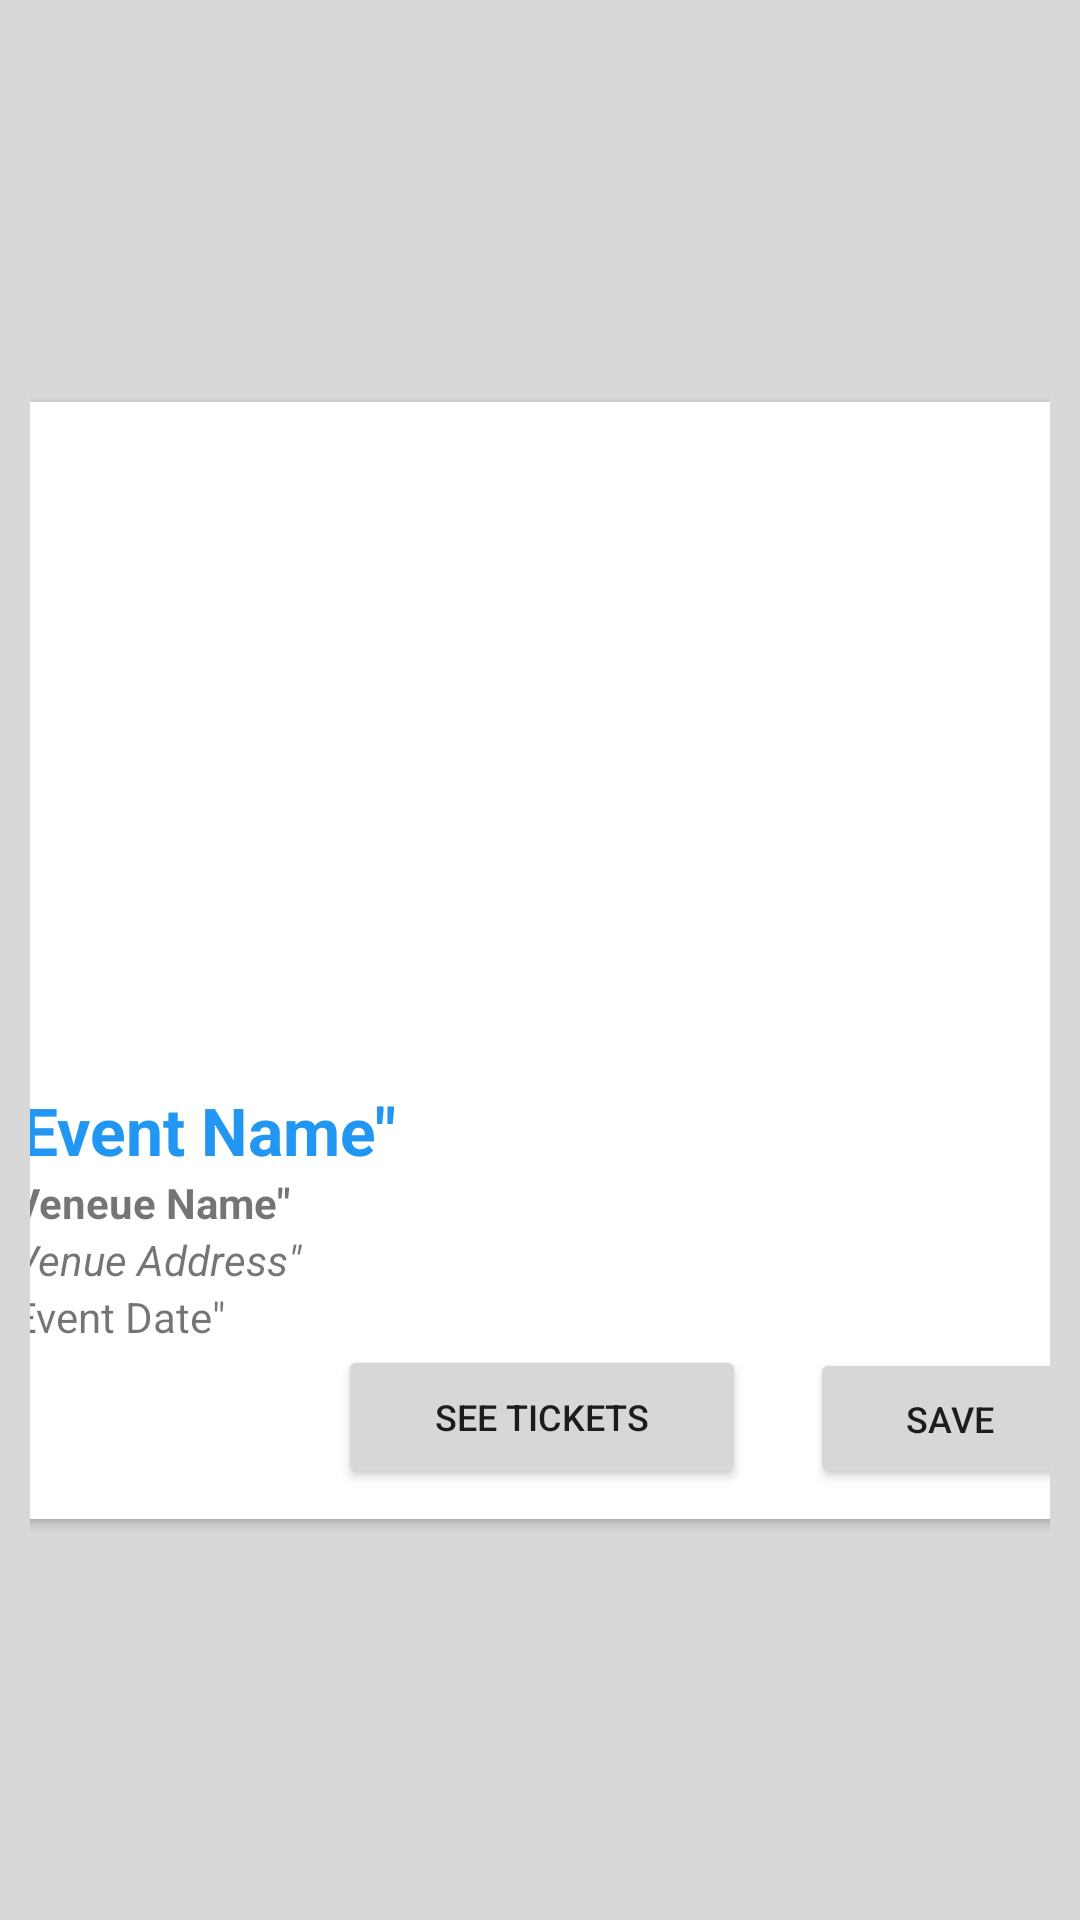

Here is an Android app screen rendered from its layout file. Give the layout XML and the strings, colors and styles it references.
<!-- AndroidManifest.xml: application theme Theme.FinalProjectV2 -->
<!-- res/layout/card_row.xml -->
<?xml version="1.0" encoding="utf-8"?>
<androidx.constraintlayout.widget.ConstraintLayout xmlns:android="http://schemas.android.com/apk/res/android"
    xmlns:app="http://schemas.android.com/apk/res-auto"
    xmlns:tools="http://schemas.android.com/tools"
    android:id="@+id/ConstraintLayout"
    android:layout_width="match_parent"
    android:layout_height="wrap_content"
    android:background="#D8D8D8"
    android:padding="10dp">

    <androidx.cardview.widget.CardView
        android:layout_width="389dp"
        android:layout_height="wrap_content"
        android:paddingBottom="10dp"
        app:cardCornerRadius="10dp"
        app:layout_constraintBottom_toBottomOf="parent"
        app:layout_constraintEnd_toEndOf="parent"
        app:layout_constraintStart_toStartOf="parent"
        app:layout_constraintTop_toTopOf="parent">

        <androidx.constraintlayout.widget.ConstraintLayout
            android:layout_width="match_parent"
            android:layout_height="wrap_content"
            android:paddingBottom="10dp">

            <ImageView
                android:id="@+id/event_image"
                android:layout_width="363dp"
                android:layout_height="208dp"
                android:layout_marginTop="14dp"
                android:scaleType="fitCenter"
                app:layout_constraintEnd_toEndOf="parent"
                app:layout_constraintStart_toStartOf="parent"
                app:layout_constraintTop_toTopOf="parent" />

            <TextView
                android:id="@+id/event_name"
                android:layout_width="0dp"
                android:layout_height="wrap_content"
                android:layout_marginStart="14dp"
                android:layout_marginTop="6dp"
                android:layout_marginEnd="14dp"
                android:text='"Event Name"'
                android:textColor="#2196F3"
                android:textSize="22sp"
                android:textStyle="bold"
                app:layout_constraintBottom_toTopOf="@+id/venue_name"
                app:layout_constraintEnd_toEndOf="parent"
                app:layout_constraintStart_toStartOf="parent"
                app:layout_constraintTop_toBottomOf="@+id/event_image" />

            <TextView
                android:id="@+id/venue_name"
                android:layout_width="363dp"
                android:layout_height="wrap_content"
                android:layout_marginStart="14dp"
                android:text="&quot;Veneue Name&quot;"
                android:textStyle="bold"
                app:layout_constraintStart_toStartOf="parent"
                app:layout_constraintTop_toBottomOf="@+id/event_name" />

            <TextView
                android:id="@+id/venue_address"
                android:layout_width="363dp"
                android:layout_height="wrap_content"
                android:layout_marginStart="14dp"
                android:text="&quot;Venue Address&quot;"
                android:textStyle="italic"
                app:layout_constraintStart_toStartOf="parent"
                app:layout_constraintTop_toBottomOf="@+id/venue_name" />

            <TextView
                android:id="@+id/event_date"
                android:layout_width="363dp"
                android:layout_height="wrap_content"
                android:layout_marginStart="14dp"
                android:text="&quot;Event Date&quot;"
                app:layout_constraintStart_toStartOf="parent"
                app:layout_constraintTop_toBottomOf="@+id/venue_address" />

            <Button
                android:id="@+id/button"
                android:layout_width="136dp"
                android:layout_height="48dp"
                android:text="See Tickets"
                android:textSize="12sp"
                android:visibility="visible"
                app:layout_constraintEnd_toEndOf="parent"
                app:layout_constraintStart_toStartOf="parent"
                app:layout_constraintTop_toBottomOf="@+id/event_date"
                tools:visibility="visible" />

            <Button
                android:id="@+id/save_button"
                android:layout_width="93dp"
                android:layout_height="47dp"
                android:layout_marginStart="25dp"
                android:layout_marginTop="1dp"
                android:layout_marginEnd="16dp"
                android:text="Save"
                android:textSize="12sp"
                android:visibility="visible"
                app:layout_constraintEnd_toEndOf="parent"
                app:layout_constraintStart_toEndOf="@+id/button"
                app:layout_constraintTop_toBottomOf="@+id/event_date"
                tools:visibility="visible" />

            <TextView
                android:id="@+id/price_range"
                android:layout_width="wrap_content"
                android:layout_height="wrap_content"
                android:layout_marginStart="14dp"
                android:layout_marginTop="14dp"
                android:textSize="14sp"
                app:layout_constraintStart_toStartOf="parent"
                app:layout_constraintTop_toBottomOf="@+id/event_date" />
        </androidx.constraintlayout.widget.ConstraintLayout>
    </androidx.cardview.widget.CardView>
</androidx.constraintlayout.widget.ConstraintLayout>
<!-- resources referenced by this layout -->
<resources>
  <style name="Theme.FinalProjectV2" parent="Theme.MaterialComponents.DayNight.DarkActionBar">
          
          <item name="colorPrimary">@color/purple_500</item>
          <item name="colorPrimaryVariant">@color/purple_700</item>
          <item name="colorOnPrimary">@color/white</item>
          
          <item name="colorSecondary">@color/teal_200</item>
          <item name="colorSecondaryVariant">@color/teal_700</item>
          <item name="colorOnSecondary">@color/black</item>
          
          <item name="android:statusBarColor">?attr/colorPrimaryVariant</item>
          
      </style>
  <!-- not gathered from this repository: default colours our renderer supplied (Android Studio template values) -->
  <color name="purple_500">#FF6200EE</color>
  <color name="purple_700">#FF3700B3</color>
  <color name="teal_200">#FF03DAC5</color>
  <color name="teal_700">#FF018786</color>
  <color name="black">#FF000000</color>
  <color name="white">#FFFFFFFF</color>
</resources>
